Run: headless pygame with SDL's dummy video driver; simulated clock (each Clock.tick advances the game by its frame time, no real sleeping); random seed 0; keys injected as events and as key.get_pressed() state; no mouse input.
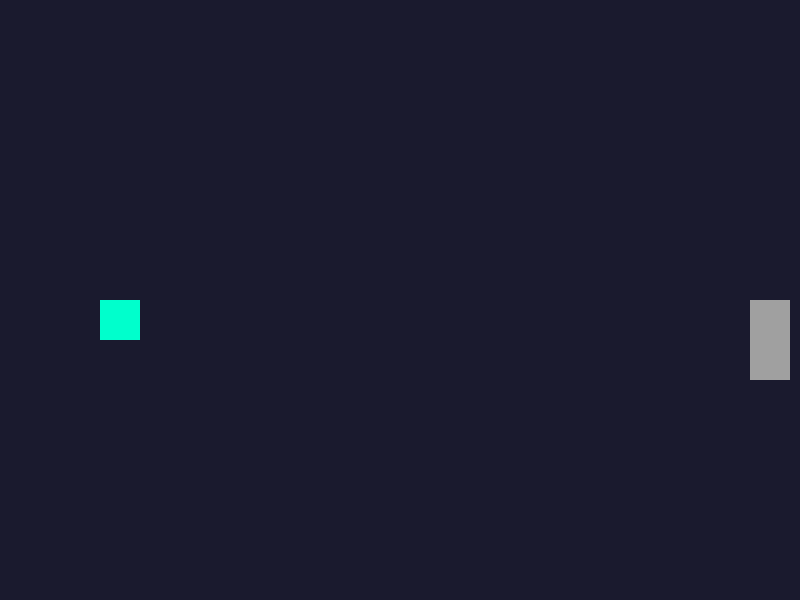
Frame 1 of 4 · flips 1–60 · no input
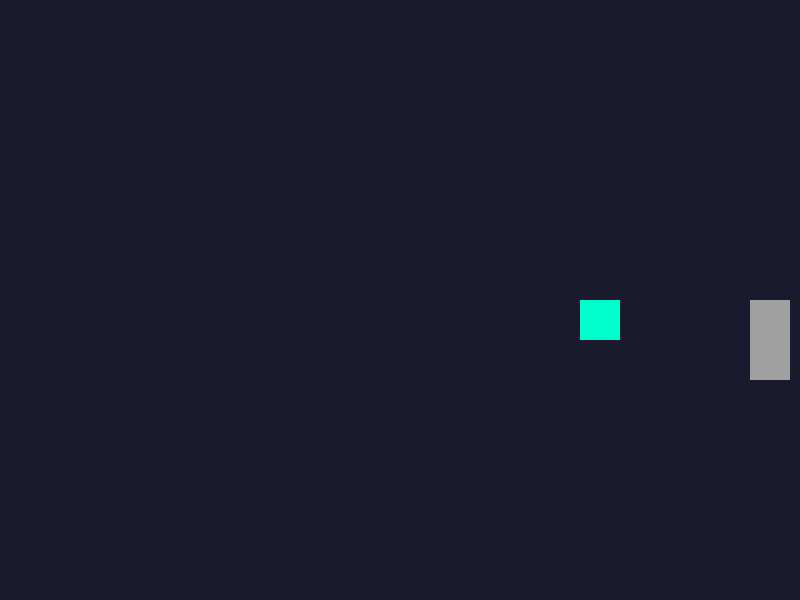
Frame 2 of 4 · flips 61–180 · tapped SPACE, RETURN · held RIGHT (→), D
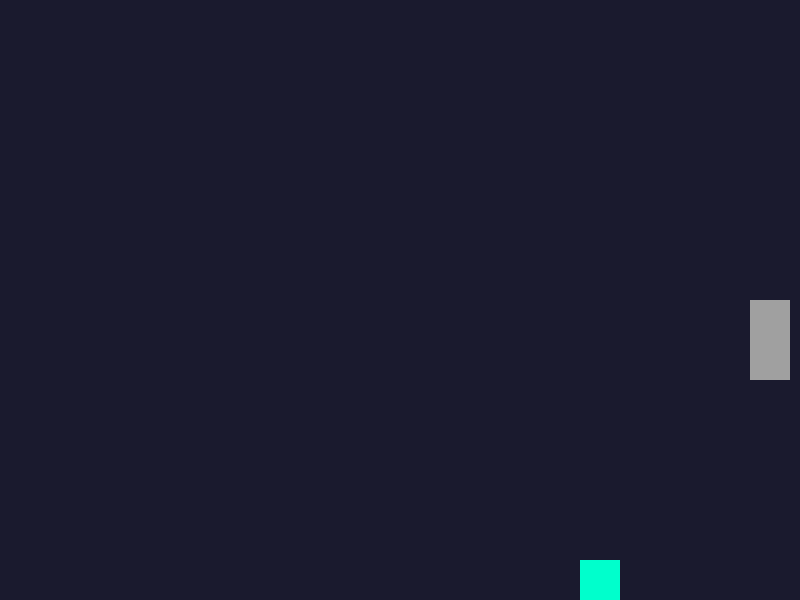
Frame 3 of 4 · flips 181–300 · held DOWN (↓), S
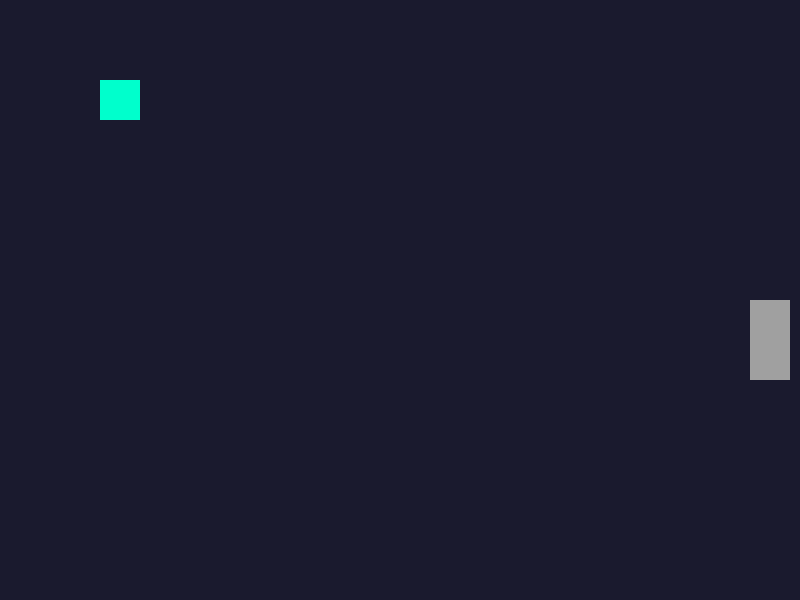
Frame 4 of 4 · flips 301–420 · held LEFT (←), A, UP (↑), W

The pygame program that drew these frames:

import pygame
import sys

# Initialize Pygame
pygame.init()

# Set up display
WIDTH, HEIGHT = 800, 600
win = pygame.display.set_mode((WIDTH, HEIGHT))
pygame.display.set_caption("Detective Mystery RPG")

# Define colors
BLUE = (0, 255, 204)
YELLOW = (255, 215, 0)
GRAY = (160, 160, 160)
DARK_PURPLE = (26, 26, 46)
DARK_RED = (46, 26, 26)

# Clock
clock = pygame.time.Clock()
speed = 4

# Base Scene class
class Scene:
    def handle_input(self):
        pass

    def render(self):
        pass

# Main Room Scene
class MainRoom(Scene):
    def __init__(self, screen, switch_scene):
        self.screen = screen
        self.switch_scene = switch_scene
        self.player = pygame.Rect(100, 300, 40, 40)
        self.door = pygame.Rect(750, 300, 40, 80)

    def handle_input(self):
        keys = pygame.key.get_pressed()
        if keys[pygame.K_LEFT]:
            self.player.x -= speed
        if keys[pygame.K_RIGHT]:
            self.player.x += speed
        if keys[pygame.K_UP]:
            self.player.y -= speed
        if keys[pygame.K_DOWN]:
            self.player.y += speed

        # Prevents player from leaving screen
        self.player.clamp_ip(pygame.Rect(0, 0, WIDTH, HEIGHT))

        # Scene Transition
        if self.player.colliderect(self.door):
            self.switch_scene("crime_scene")
            self.player.x, self.player.y = 100, 100

    def render(self):
        self.screen.fill(DARK_PURPLE)
        pygame.draw.rect(self.screen, BLUE, self.player)
        pygame.draw.rect(self.screen, GRAY, self.door)
        pygame.display.flip()

# Crime Scene
class CrimeScene(Scene):
    def __init__(self, screen, switch_scene):
        self.screen = screen
        self.switch_scene = switch_scene
        self.player = pygame.Rect(100, 100, 40, 40)

    def handle_input(self):
        keys = pygame.key.get_pressed()
        if keys[pygame.K_LEFT]:
            self.player.x -= speed
        if keys[pygame.K_RIGHT]:
            self.player.x += speed
        if keys[pygame.K_UP]:
            self.player.y -= speed
        if keys[pygame.K_DOWN]:
            self.player.y += speed
        # Prevent player from leaving screen
        self.player.clamp_ip(pygame.Rect(0, 0, WIDTH, HEIGHT))

        # Scene transition
        if self.player.x < 10:
            self.switch_scene("main")
            self.player.x, self.player.y = 100, 300

    def render(self):
        self.screen.fill(DARK_RED)
        pygame.draw.rect(self.screen, (255, 153, 153), self.player)
        pygame.display.flip()

# Pause/Menu Scene
class MenuScene:
    def __init__(self, screen):
        self.screen = screen
        self.font = pygame.font.SysFont("Arial", 36)
        self.options = ["Inventory", "Save", "Exit"]
        self.selected = 0

    def draw(self):
        self.screen.fill((30, 30, 60))
        title = self.font.render("Options", True, (255, 255, 255))
        self.screen.blit(title, (250, 100))

        for idx, option in enumerate(self.options):
            color = (200, 200, 255) if idx == self.selected else (150, 150, 150)
            text = self.font.render(option, True, color)
            self.screen.blit(text, (300, 200 + idx * 60))

    def run(self):
        running = True
        clock = pygame.time.Clock()
        while running:
            self.draw()
            pygame.display.flip()
            clock.tick(60)

            for event in pygame.event.get():
                if event.type == pygame.QUIT:
                    pygame.quit()
                    sys.exit()

                elif event.type == pygame.KEYDOWN:
                    if event.key == pygame.K_ESCAPE:
                        return  # Resume game
                    elif event.key == pygame.K_UP:
                        self.selected = (self.selected - 1) % len(self.options)
                    elif event.key == pygame.K_DOWN:
                        self.selected = (self.selected + 1) % len(self.options)
                    elif event.key == pygame.K_RETURN:
                        if self.options[self.selected] == "Inventory":
                            print("🧳 Inventory selected (placeholder)")
                        elif self.options[self.selected] == "Save":
                            print("💾 Game saved (placeholder)")
                        elif self.options[self.selected] == "Exit":
                            pygame.quit()
                            sys.exit()

# Scene Manager
class SceneManager:
    def __init__(self, screen):
        self.screen = screen
        self.scenes = {
            "main": MainRoom(screen, self.switch_scene),
            "crime_scene": CrimeScene(screen, self.switch_scene)
        }
        self.current_scene_name = "main"
        self.current_scene = self.scenes[self.current_scene_name]

    def switch_scene(self, name):
        self.current_scene_name = name
        self.current_scene = self.scenes[name]

    def run(self):
        while True:
            # Input and update
            self.current_scene.handle_input()

            # Global escape key check
            for event in pygame.event.get():
                if event.type == pygame.QUIT:
                    pygame.quit()
                    sys.exit()
                elif event.type == pygame.KEYDOWN and event.key == pygame.K_ESCAPE:
                    menu = MenuScene(self.screen)
                    menu.run()

            # Render current scene
            self.current_scene.render()
            clock.tick(60)

# Run the game
manager = SceneManager(win)
manager.run()
